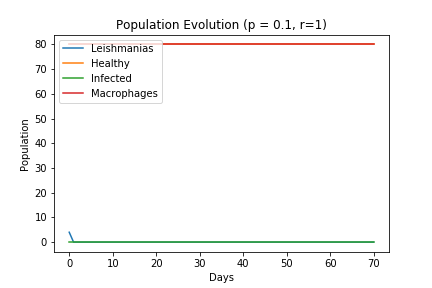

Data behind this chart, as committed beside it:
Macrophages, Healthy, Infected, Leishmanias
80, 80, 0, 4
80, 80, 0, 0
80, 80, 0, 0
80, 80, 0, 0
80, 80, 0, 0
80, 80, 0, 0
80, 80, 0, 0
80, 80, 0, 0
80, 80, 0, 0
80, 80, 0, 0
80, 80, 0, 0
80, 80, 0, 0
80, 80, 0, 0
80, 80, 0, 0
80, 80, 0, 0
80, 80, 0, 0
80, 80, 0, 0
80, 80, 0, 0
80, 80, 0, 0
80, 80, 0, 0
80, 80, 0, 0
80, 80, 0, 0
80, 80, 0, 0
80, 80, 0, 0
80, 80, 0, 0
80, 80, 0, 0
80, 80, 0, 0
80, 80, 0, 0
80, 80, 0, 0
80, 80, 0, 0
80, 80, 0, 0
80, 80, 0, 0
80, 80, 0, 0
80, 80, 0, 0
80, 80, 0, 0
80, 80, 0, 0
80, 80, 0, 0
80, 80, 0, 0
80, 80, 0, 0
80, 80, 0, 0
80, 80, 0, 0
80, 80, 0, 0
80, 80, 0, 0
80, 80, 0, 0
80, 80, 0, 0
80, 80, 0, 0
80, 80, 0, 0
80, 80, 0, 0
80, 80, 0, 0
80, 80, 0, 0
80, 80, 0, 0
80, 80, 0, 0
80, 80, 0, 0
80, 80, 0, 0
80, 80, 0, 0
80, 80, 0, 0
80, 80, 0, 0
80, 80, 0, 0
80, 80, 0, 0
80, 80, 0, 0
... 11 more rows
